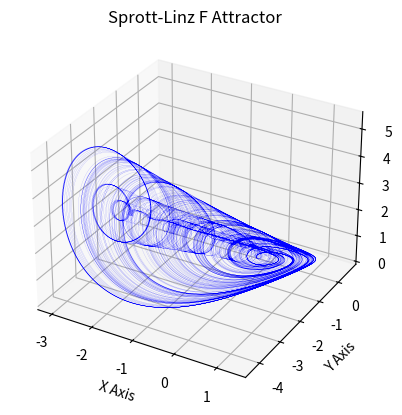

Recreate this plot in Python.
import numpy as np
import matplotlib.pyplot as plt

def SprottLinzF(xyz, a):
    x, y, z = xyz
    
    dx = y+z
    dy = -x + a*y
    dz = x**2 - z
    return np.array([dx,dy,dz])
a = 0.5


dt = 0.01
steps = 250000

XYZ = np.empty((steps+1,3))
XYZ[0] = (0.1,0.,0.)

for i in range(steps):
    XYZ[i+1] = XYZ[i] + SprottLinzF(XYZ[i],a) * dt
ax = plt.figure().add_subplot(projection='3d')

# print(xyzs.T)

ax.plot(*XYZ.T,color='blue',lw=0.05)
# ax.set_facecolor('black')
# ax.axis('off')
ax.set_xlabel("X Axis")
ax.set_ylabel("Y Axis")
ax.set_zlabel("Z Axis")
ax.set_title("Sprott-Linz F Attractor")

plt.show()
